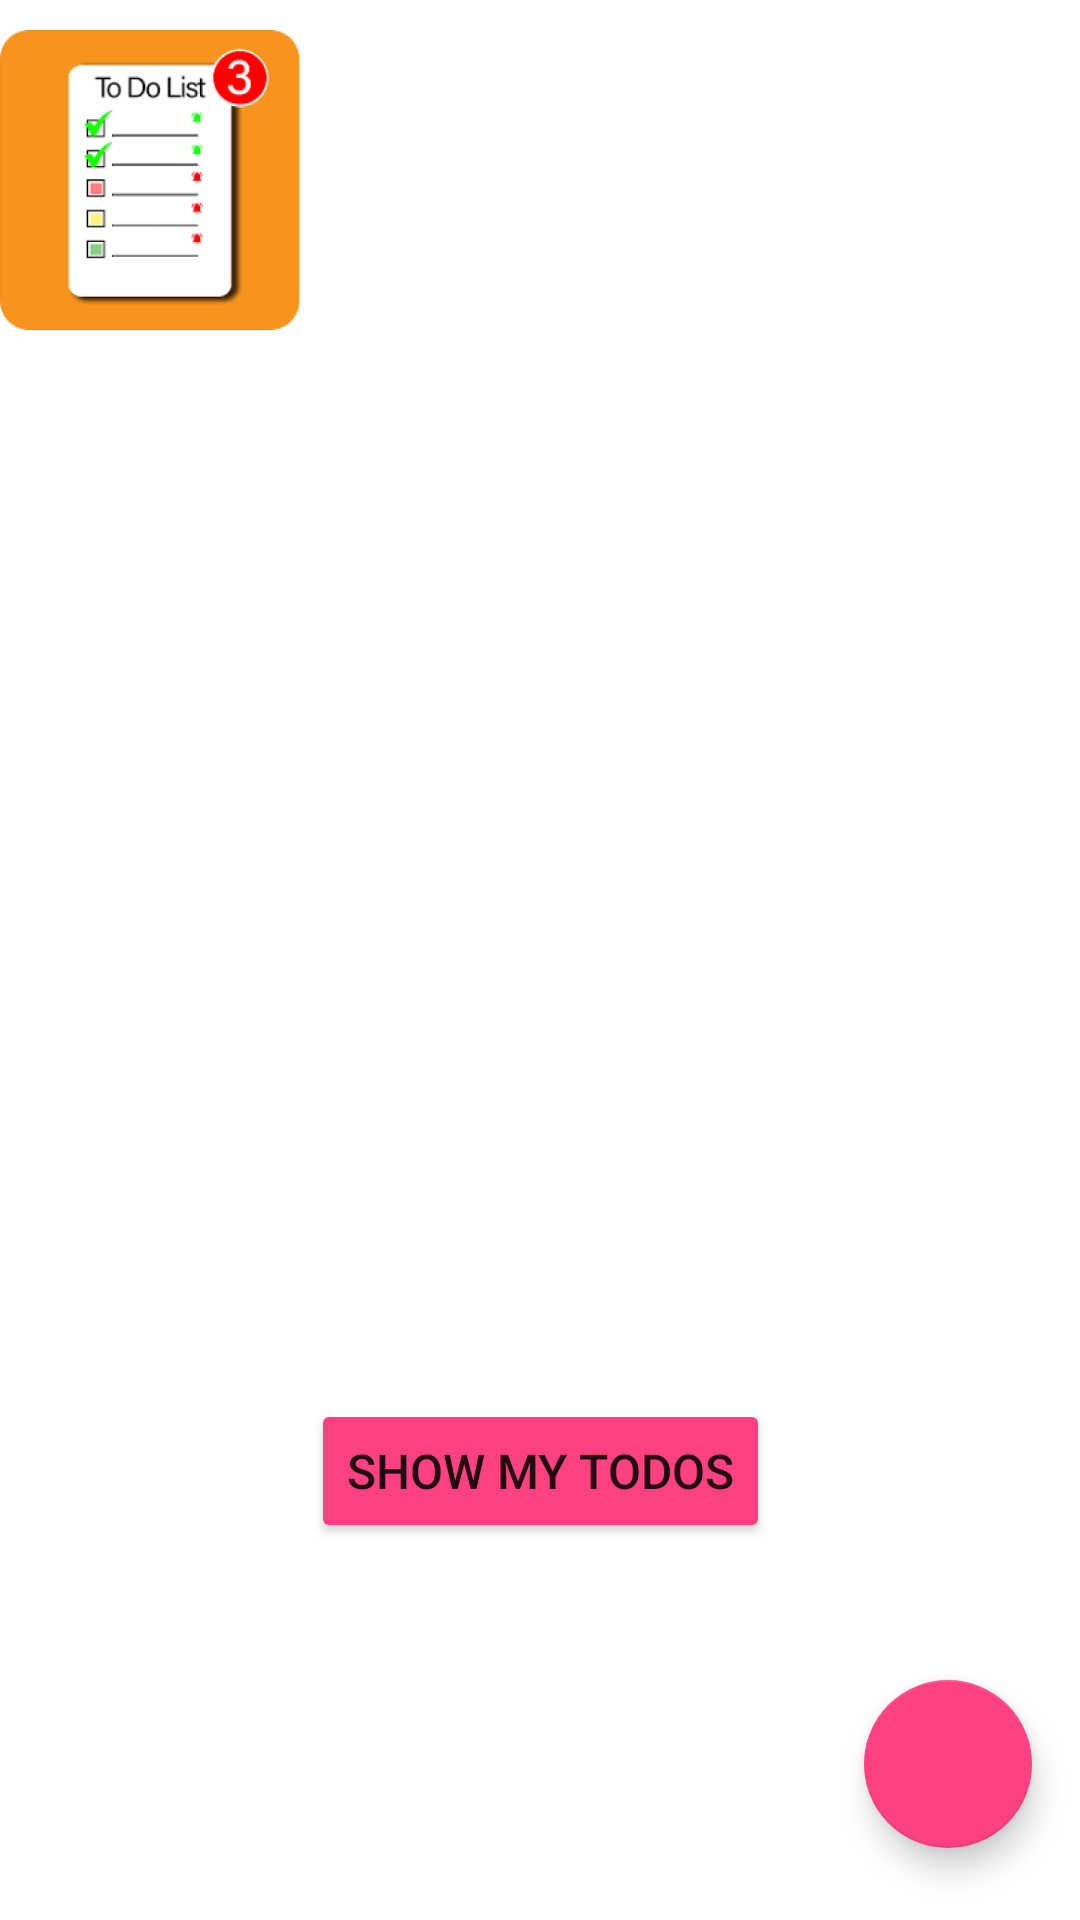

This screen was rendered from an Android layout file. Write that file and the resources it references.
<!-- AndroidManifest.xml: application theme Theme.BasicTODO -->
<!-- res/layout/fragment_blank.xml -->
<?xml version="1.0" encoding="utf-8"?>
<androidx.constraintlayout.widget.ConstraintLayout xmlns:android="http://schemas.android.com/apk/res/android"
    xmlns:app="http://schemas.android.com/apk/res-auto"
    xmlns:tools="http://schemas.android.com/tools"
    android:layout_width="match_parent"
    android:layout_height="match_parent"
    android:orientation="vertical"
    android:background="@drawable/blank_frag_background"
    tools:context=".BlankFragment">


    <ImageView
        android:id="@+id/ivTodo"
        android:layout_width="100dp"
        android:layout_height="100dp"
        android:src="@mipmap/todo_foreground"
        android:layout_marginTop="10dp"
        app:layout_constraintStart_toStartOf="parent"
        app:layout_constraintTop_toTopOf="parent" />

    <TextView
        android:id="@+id/tvMessage"
        android:layout_width="match_parent"
        android:layout_height="wrap_content"
        android:gravity="center_horizontal"
        android:text= "@string/todo_app_welcomes_you"
        android:textColor="@color/white"
        android:textSize="30sp"
        android:textStyle="bold"
        app:layout_constraintBottom_toBottomOf="parent"
        app:layout_constraintEnd_toEndOf="parent"
        app:layout_constraintStart_toStartOf="parent"
        app:layout_constraintTop_toTopOf="parent" />

    <Button
        android:id="@+id/btnTasks"
        android:layout_width="wrap_content"
        android:layout_height="wrap_content"
        android:text="@string/show_my_todos"
        android:backgroundTint="@color/pink"
        android:textSize="16sp"
        app:layout_constraintBottom_toBottomOf="parent"
        app:layout_constraintEnd_toEndOf="parent"
        app:layout_constraintStart_toStartOf="parent"
        app:layout_constraintTop_toBottomOf="@+id/tvMessage"/>

    <com.google.android.material.floatingactionbutton.FloatingActionButton
        android:id="@+id/fltBtn"
        android:layout_width="wrap_content"
        android:layout_height="wrap_content"
        android:layout_marginEnd="16dp"
        android:layout_marginBottom="24dp"
        android:clickable="true"
        android:focusable="true"
        android:tint="@color/white"
        app:srcCompat="@drawable/add"
        app:layout_constraintBottom_toBottomOf="parent"
        app:layout_constraintEnd_toEndOf="parent" />


</androidx.constraintlayout.widget.ConstraintLayout>
<!-- resources referenced by this layout -->
<resources>
  <color name="pink">#FF4081</color>
  <color name="white">#FFFFFFFF</color>
  <!-- mipmap todo_foreground: png bitmap (mipmap-hdpi, 6691 bytes) -->
  <string name="show_my_todos">Show my todos</string>
  <string name="todo_app_welcomes_you">TODO app welcomes you!</string>
  <style name="Theme.BasicTODO" parent="Theme.MaterialComponents.DayNight.DarkActionBar">
          
          <item name="colorPrimary">@color/purple_500</item>
          <item name="colorPrimaryVariant">@color/purple_700</item>
          <item name="colorOnPrimary">@color/white</item>
          
          <item name="colorSecondary">@color/pink</item>
          <item name="colorSecondaryVariant">@color/teal_700</item>
          <item name="colorOnSecondary">@color/black</item>
          
          <item name="android:statusBarColor" tools:targetApi="l">?attr/colorPrimaryVariant</item>
          
      </style>
  <color name="purple_500">#FF6200EE</color>
  <color name="purple_700">#FF3700B3</color>
  <color name="teal_700">#FF018786</color>
  <color name="black">#FF000000</color>
</resources>
